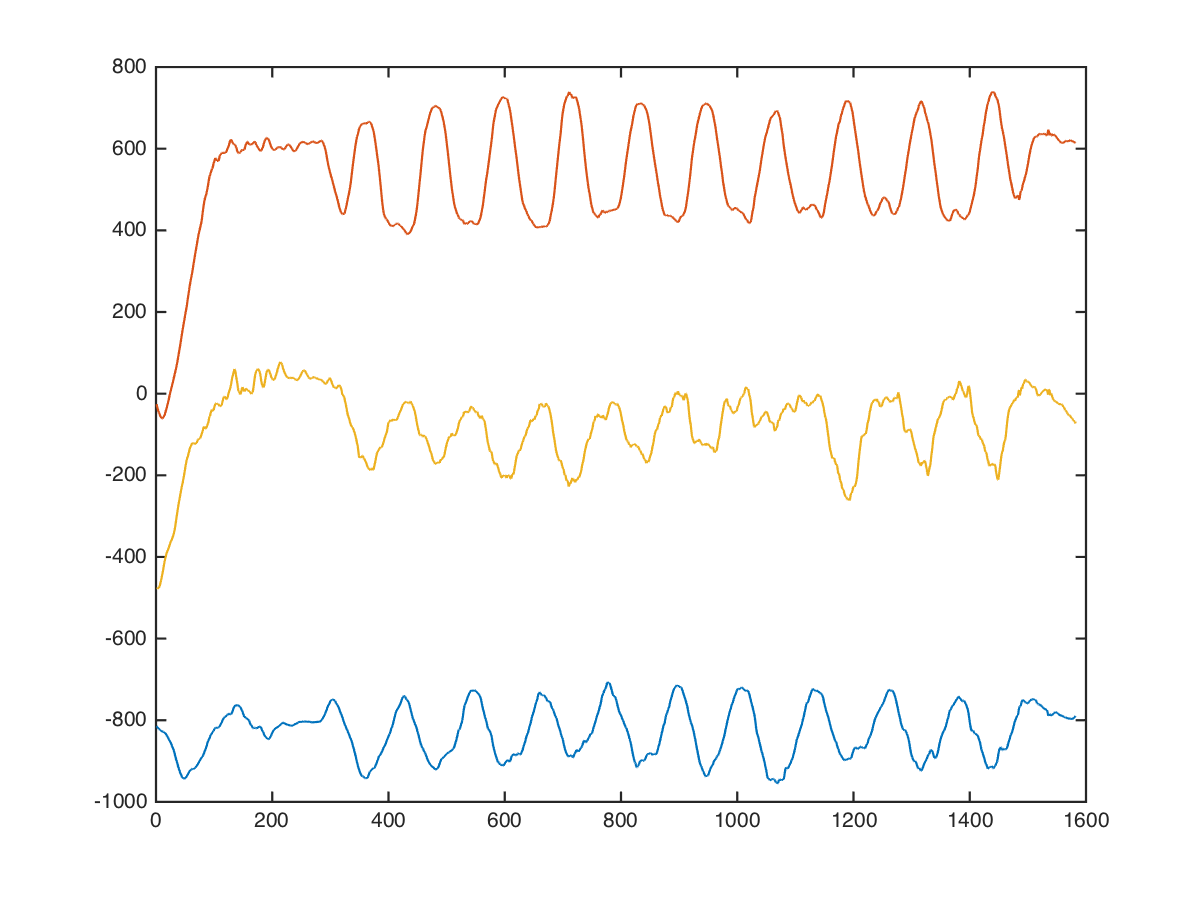

Data behind this chart, as committed beside it:
back, lat-pulldown-straight, 49, 10, -848, 384, -432
back, lat-pulldown-straight, 49, 10, -840, 337, -448
back, lat-pulldown-straight, 49, 10, -855, 306, -433
back, lat-pulldown-straight, 49, 10, -863, 244, -447
back, lat-pulldown-straight, 49, 10, -871, 211, -448
back, lat-pulldown-straight, 49, 10, -858, 194, -448
back, lat-pulldown-straight, 49, 10, -863, 199, -511
back, lat-pulldown-straight, 49, 10, -857, 193, -520
back, lat-pulldown-straight, 49, 10, -863, 179, -507
back, lat-pulldown-straight, 49, 10, -864, 150, -530
back, lat-pulldown-straight, 49, 10, -864, 112, -530
back, lat-pulldown-straight, 49, 10, -864, 73, -540
back, lat-pulldown-straight, 49, 10, -864, 40, -574
back, lat-pulldown-straight, 49, 10, -852, 8, -584
back, lat-pulldown-straight, 49, 10, -865, -40, -561
back, lat-pulldown-straight, 49, 10, -866, -78, -530
back, lat-pulldown-straight, 49, 10, -848, -99, -536
back, lat-pulldown-straight, 49, 10, -835, -104, -497
back, lat-pulldown-straight, 49, 10, -822, -135, -467
back, lat-pulldown-straight, 49, 10, -806, -167, -449
back, lat-pulldown-straight, 49, 10, -810, -176, -430
back, lat-pulldown-straight, 49, 10, -821, -185, -438
back, lat-pulldown-straight, 49, 10, -820, -192, -439
back, lat-pulldown-straight, 49, 10, -820, -183, -441
back, lat-pulldown-straight, 49, 10, -816, -168, -402
back, lat-pulldown-straight, 49, 10, -800, -156, -376
back, lat-pulldown-straight, 49, 10, -777, -144, -392
back, lat-pulldown-straight, 49, 10, -753, -136, -396
back, lat-pulldown-straight, 49, 10, -740, -129, -411
back, lat-pulldown-straight, 49, 10, -743, -123, -431
back, lat-pulldown-straight, 49, 10, -755, -122, -450
back, lat-pulldown-straight, 49, 10, -760, -103, -470
back, lat-pulldown-straight, 49, 10, -769, -88, -477
back, lat-pulldown-straight, 49, 10, -781, -91, -486
back, lat-pulldown-straight, 49, 10, -766, -99, -509
back, lat-pulldown-straight, 49, 10, -746, -99, -504
back, lat-pulldown-straight, 49, 10, -752, -88, -529
back, lat-pulldown-straight, 49, 10, -750, -88, -579
back, lat-pulldown-straight, 49, 10, -742, -88, -530
back, lat-pulldown-straight, 49, 10, -734, -90, -492
back, lat-pulldown-straight, 49, 10, -730, -98, -497
back, lat-pulldown-straight, 49, 10, -737, -100, -466
back, lat-pulldown-straight, 49, 10, -747, -77, -444
back, lat-pulldown-straight, 49, 10, -758, -60, -459
back, lat-pulldown-straight, 49, 10, -754, -37, -425
back, lat-pulldown-straight, 49, 10, -828, -14, -385
back, lat-pulldown-straight, 49, 10, -865, 1, -458
back, lat-pulldown-straight, 49, 10, -881, 8, -481
back, lat-pulldown-straight, 49, 10, -890, 7, -488
back, lat-pulldown-straight, 49, 10, -921, -7, -480
back, lat-pulldown-straight, 49, 10, -944, 16, -496
back, lat-pulldown-straight, 49, 10, -944, 40, -464
back, lat-pulldown-straight, 49, 10, -936, 24, -472
back, lat-pulldown-straight, 49, 10, -936, 1, -404
back, lat-pulldown-straight, 49, 10, -929, 7, -378
back, lat-pulldown-straight, 49, 10, -928, 23, -303
back, lat-pulldown-straight, 49, 10, -921, 17, -275
back, lat-pulldown-straight, 49, 10, -927, 23, -251
back, lat-pulldown-straight, 49, 10, -928, 51, -207
back, lat-pulldown-straight, 49, 10, -915, 83, -147
back, lat-pulldown-straight, 49, 10, -892, 108, -175
... 1,571 more rows
